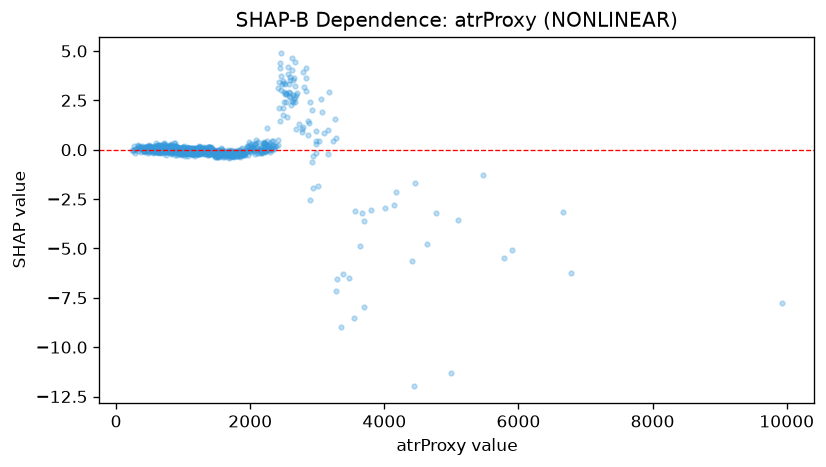

Values plotted in this chart, from the file beside it:
feature_value, shap_value
641.2, 0.2042
908.6, 0.08299
625.4, -0.06466
806.7, -0.00875
1013, 0.02481
1018, -0.05935
905.9, -0.004959
800.0, 0.0396
779.3, -0.09897
1461, -0.1013
1435, -0.1003
806.2, 0.06972
634.4, 0.07699
596.1, 0.07418
528.0, 0.02315
393.4, 0.1732
739.1, 0.04128
612.0, -0.04108
926.1, -0.173
443.3, 0.005416
1526, -0.02338
515.4, 0.1473
568.1, 0.04956
534.8, 0.0415
719.2, -0.02317
589.1, 0.3475
841.7, 0.1163
1098, -0.1943
1067, -0.3124
579.6, -0.05847
1146, -0.06727
505.9, 0.06739
656.9, 0.0102
774.0, 0.02315
655.8, 0.1136
639.2, 0.1079
584.0, -0.02461
444.9, -0.03061
800.5, -0.04947
738.9, 0.1025
808.4, 0.2083
516.9, 0.1179
540.0, 0.02244
615.8, 0.004111
819.6, 0.0531
1247, 0.01288
1165, -0.1716
760.6, -0.02291
512.4, 0.1901
605.1, 0.1345
990.5, -0.1063
1106, -0.1314
860.3, 0.02842
1485, -0.3049
1536, -0.2597
1022, -0.06276
689.3, -0.04639
741.9, 0.09168
869.2, -0.009406
890.2, 0.02254
... 1,139 more rows
